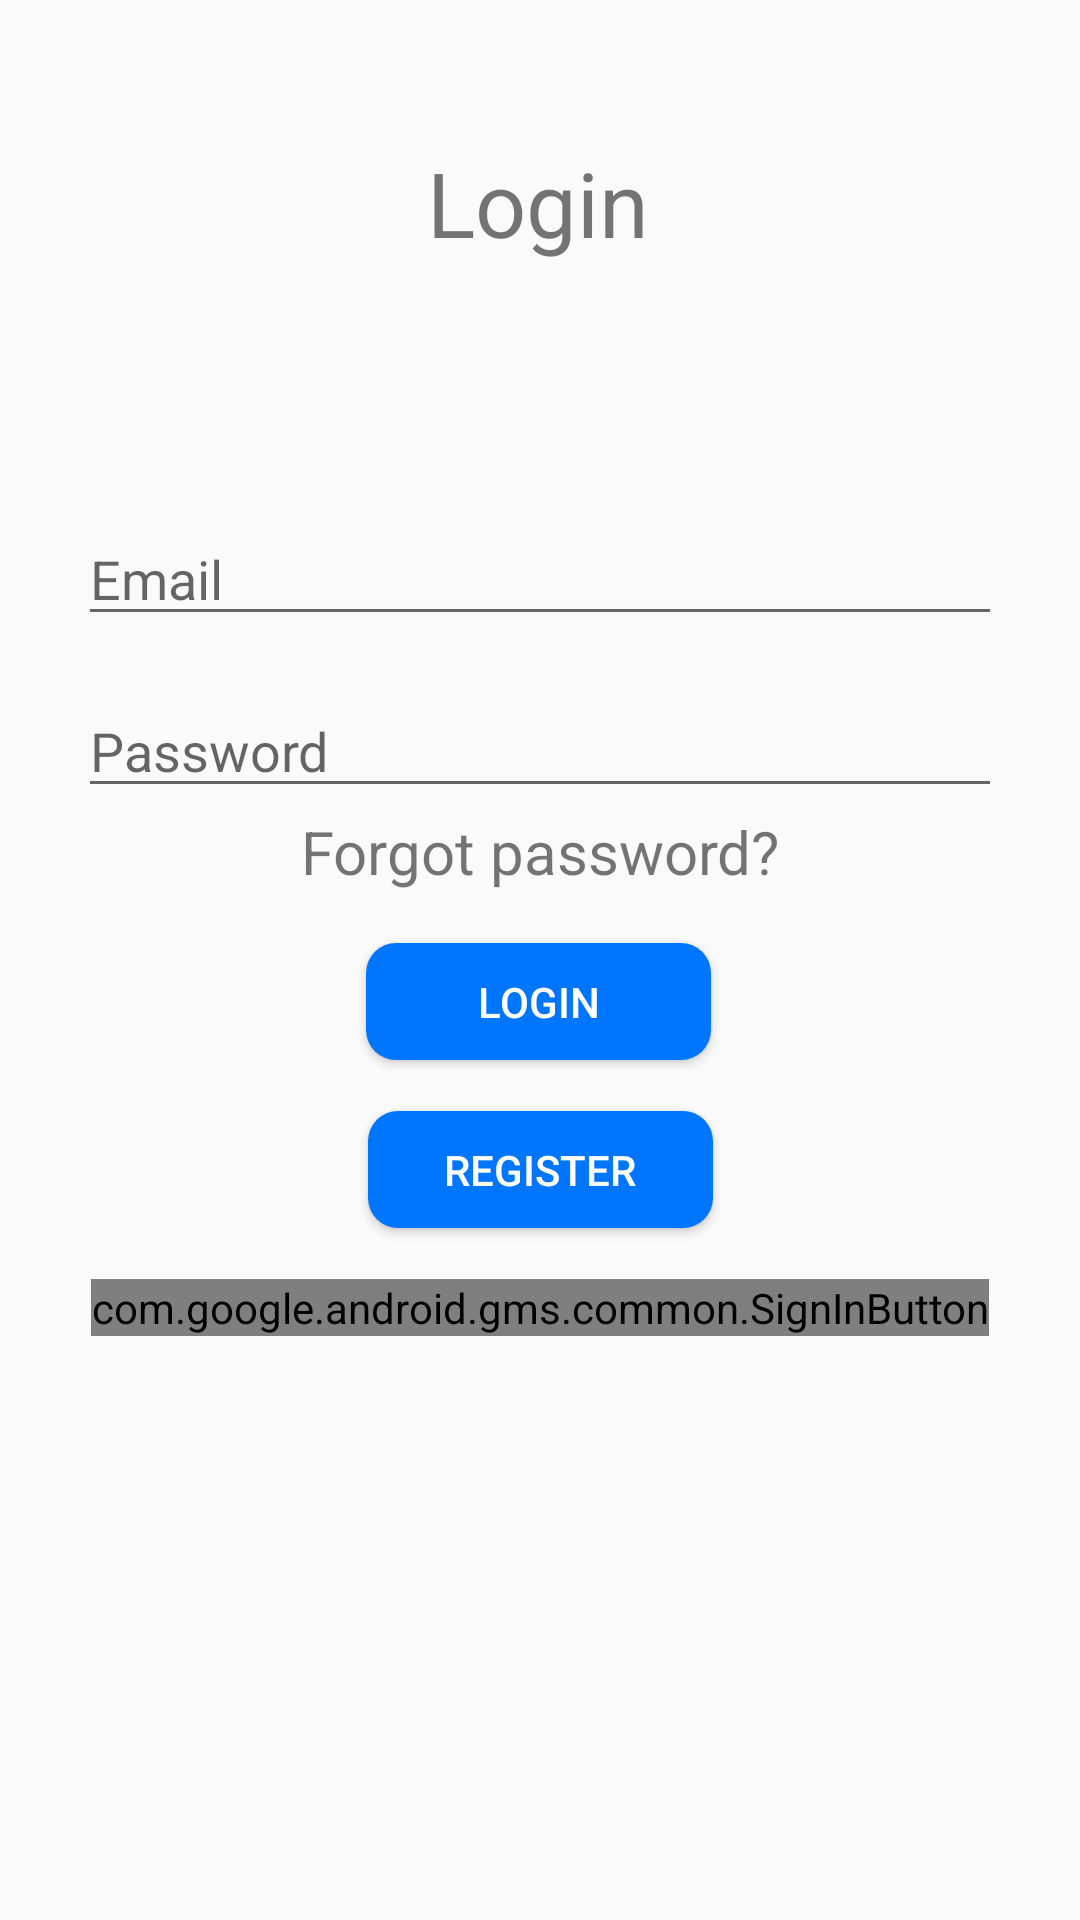

Produce the Android XML layout that renders to this screen, including the resource entries it uses.
<!-- AndroidManifest.xml: application theme AppTheme -->
<!-- res/layout/fragment_login.xml -->
<?xml version="1.0" encoding="utf-8"?>
<ScrollView xmlns:android="http://schemas.android.com/apk/res/android"
    xmlns:app="http://schemas.android.com/apk/res-auto"
    xmlns:tools="http://schemas.android.com/tools"
    android:layout_width="match_parent"
    android:layout_height="match_parent"
    android:fillViewport="true"
    android:orientation="vertical"
    android:padding="10dp">

<androidx.constraintlayout.widget.ConstraintLayout
    android:layout_height="wrap_content"
    android:layout_width="match_parent"
    tools:context=".ui.authentication.login.LoginFragment">

    <TextView
        android:clickable="false"
        android:gravity="center"
        android:id="@+id/textView"
        android:layout_height="wrap_content"
        android:layout_width="wrap_content"
        android:text="@string/login"
        android:textSize="@dimen/title_size"
        app:layout_constraintEnd_toEndOf="parent"
        app:layout_constraintHorizontal_bias="0.498"
        app:layout_constraintStart_toStartOf="parent"
        app:layout_constraintTop_toTopOf="@+id/guideline" />

    <EditText
        android:ems="10"
        android:hint="@string/password"
        android:id="@+id/editTextTextPassword"
        android:inputType="textPassword"
        android:layout_height="wrap_content"
        android:layout_marginEnd="@dimen/global_horizontal_margin"
        android:layout_marginStart="@dimen/global_horizontal_margin"
        android:layout_marginTop="16dp"
        android:layout_width="match_parent"
        app:layout_constraintEnd_toEndOf="parent"
        app:layout_constraintHorizontal_bias="0.0"
        app:layout_constraintStart_toStartOf="parent"
        app:layout_constraintTop_toBottomOf="@+id/editTextTextEmailAddress" />

    <EditText
        android:ems="10"
        android:hint="@string/email"
        android:id="@+id/editTextTextEmailAddress"
        android:inputType="textEmailAddress"
        android:layout_height="wrap_content"
        android:layout_marginEnd="@dimen/global_horizontal_margin"
        android:layout_marginStart="@dimen/global_horizontal_margin"
        android:layout_marginTop="83dp"
        android:layout_width="match_parent"
        app:layout_constraintEnd_toEndOf="parent"
        app:layout_constraintHorizontal_bias="0.0"
        app:layout_constraintStart_toStartOf="parent"
        app:layout_constraintTop_toBottomOf="@+id/textView" />

    <TextView
        android:clickable="true"
        android:id="@+id/textView3"
        android:layout_height="wrap_content"
        android:layout_marginTop="1dp"
        android:layout_width="wrap_content"
        android:text="Forgot password?"
        android:textSize="20sp"
        app:layout_constraintEnd_toEndOf="parent"
        app:layout_constraintStart_toStartOf="parent"
        app:layout_constraintTop_toBottomOf="@+id/editTextTextPassword" />

    <Button
        android:id="@+id/loginButton"
        android:layout_width="115dp"
        android:layout_height="39dp"
        android:layout_marginTop="17dp"
        android:background="@drawable/mybutton"
        android:text="Login"
        android:textColor="@color/cardview_light_background"
        android:textSize="14sp"
        app:layout_constraintEnd_toEndOf="parent"
        app:layout_constraintHorizontal_bias="0.498"
        app:layout_constraintStart_toStartOf="parent"
        app:layout_constraintTop_toBottomOf="@+id/textView3" />

    <Button
        android:id="@+id/send"
        android:layout_width="115dp"
        android:layout_height="39dp"
        android:layout_marginStart="150dp"
        android:layout_marginTop="17dp"
        android:layout_marginEnd="152dp"
        android:background="@drawable/mybutton"
        android:text="@string/register"
        android:textColor="#FFFFFF"
        android:textSize="14sp"
        app:layout_constraintEnd_toEndOf="parent"
        app:layout_constraintHorizontal_bias="0.487"
        app:layout_constraintStart_toStartOf="parent"
        app:layout_constraintTop_toBottomOf="@+id/loginButton" />


    <com.google.android.gms.common.SignInButton
        android:id="@+id/sign_in_button"
        android:layout_width="wrap_content"
        android:layout_height="wrap_content"
        android:layout_marginTop="17dp"
        app:layout_constraintEnd_toEndOf="parent"
        app:layout_constraintHorizontal_bias="0.501"
        app:layout_constraintStart_toStartOf="parent"
        app:layout_constraintTop_toBottomOf="@+id/send" />

    <androidx.constraintlayout.widget.Guideline
        android:id="@+id/guideline"
        android:layout_height="wrap_content"
        android:layout_width="wrap_content"
        android:orientation="horizontal"
        app:layout_constraintGuide_percent="@dimen/title_guideline" />


</androidx.constraintlayout.widget.ConstraintLayout>
</ScrollView>
<!-- resources referenced by this layout -->
<resources>
  <dimen name="global_horizontal_margin">16dp</dimen>
  <dimen name="title_guideline">0.06</dimen>
  <dimen name="title_size">30sp</dimen>"
  <!-- drawable mybutton (drawable) -->
  <?xml version="1.0" encoding="utf-8"?>
  <shape xmlns:android="http://schemas.android.com/apk/res/android">
      android:shape="rectangle" android:padding="10dp">
      <solid android:color="@color/buttonColor"/>
      <corners android:radius="10dp"/>
  </shape>
  <string name="email">Email</string>
  <string name="login">Login</string>
  <string name="password">Password</string>
  <string name="register">Register</string>
  <style name="AppTheme" parent="Theme.AppCompat.Light.DarkActionBar">
          
          <item name="colorPrimary">@color/colorPrimary</item>
          <item name="colorPrimaryDark">@color/colorPrimaryDark</item>
          <item name="colorAccent">@color/colorAccent</item>
      </style>
  <color name="buttonColor">#0076ff</color>
  <color name="colorPrimary">#0051a3</color>
  <color name="colorPrimaryDark">#00458a</color>
  <color name="colorAccent">#03DAC5</color>
</resources>
